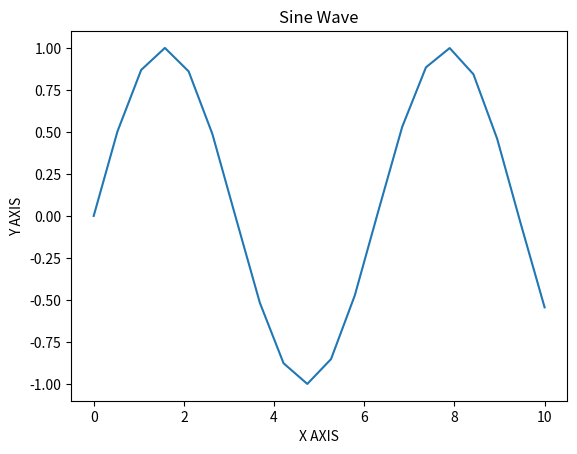

This chart was generated by the following Python code:
import matplotlib.pyplot as plt
import numpy as np



sp=np.linspace(0,10,20)
y=np.sin(sp)
plt.plot(sp,y)
plt.title("Sine Wave")
plt.xlabel("X AXIS")
plt.ylabel("Y AXIS")
plt.show()